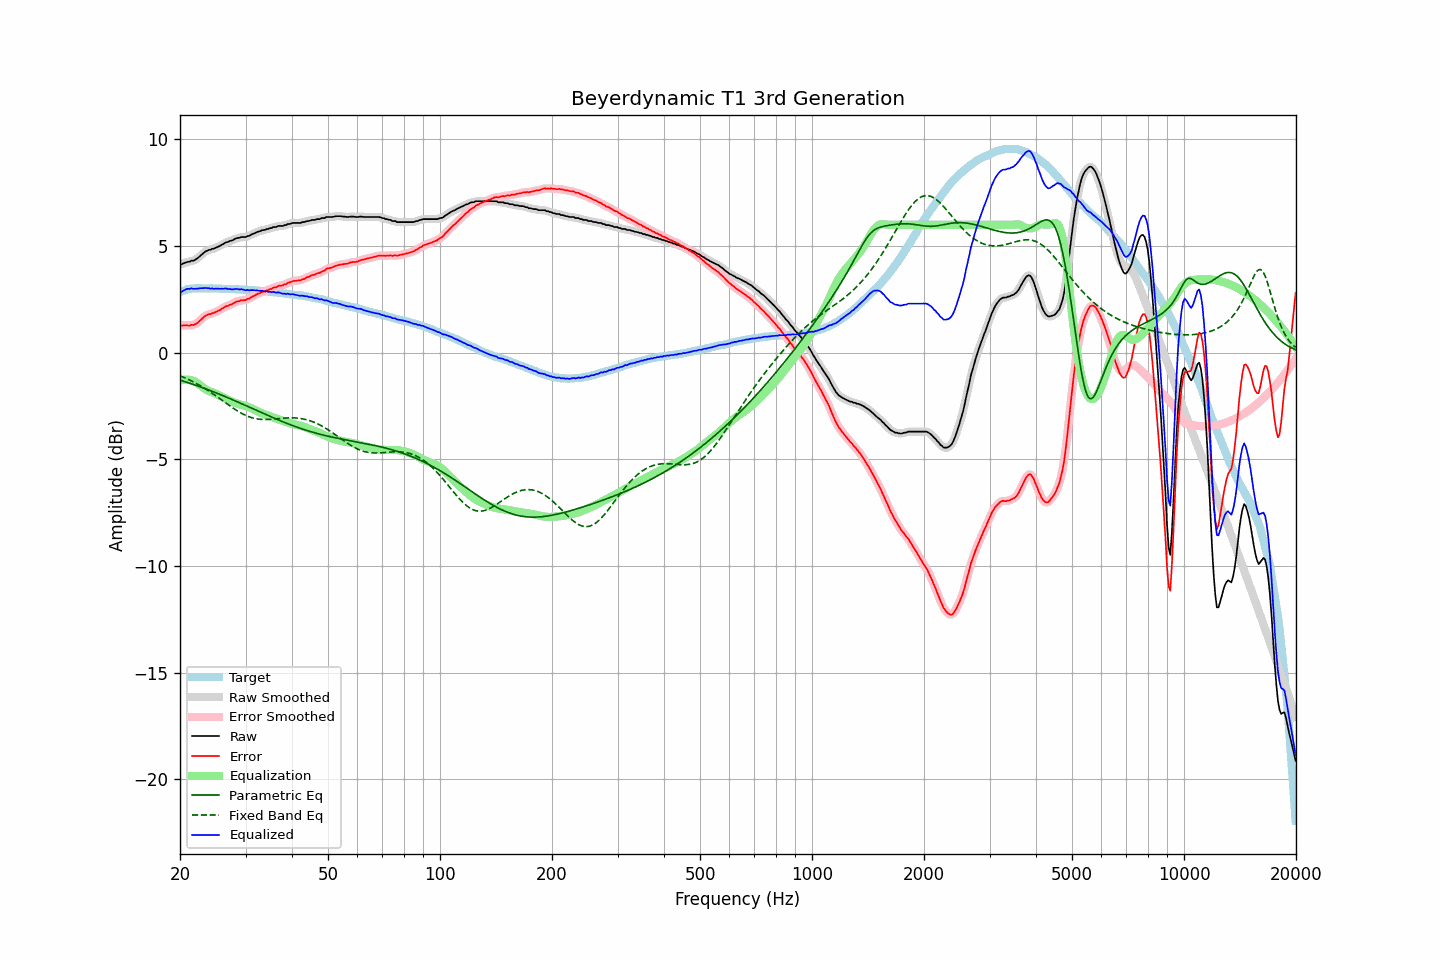

Values plotted in this chart, from the file beside it:
frequency, raw, error, smoothed, error_smoothed, equalization, parametric_eq, fixed_band_eq, equalized_raw, equalized_smoothed, target
20.00, 4.14, 1.30, 4.13, 1.29, -1.31, -1.28, -1.08, 2.83, 2.82, 2.85
20.20, 4.14, 1.27, 4.16, 1.28, -1.29, -1.31, -1.11, 2.85, 2.87, 2.88
20.40, 4.18, 1.28, 4.19, 1.28, -1.27, -1.33, -1.14, 2.91, 2.91, 2.91
20.61, 4.21, 1.29, 4.21, 1.28, -1.26, -1.35, -1.17, 2.95, 2.95, 2.92
20.81, 4.24, 1.29, 4.24, 1.28, -1.26, -1.38, -1.21, 2.98, 2.98, 2.96
21.02, 4.26, 1.28, 4.26, 1.28, -1.26, -1.40, -1.24, 3.00, 3.00, 2.98
21.23, 4.26, 1.27, 4.28, 1.28, -1.27, -1.43, -1.28, 2.99, 3.01, 2.99
21.44, 4.31, 1.31, 4.29, 1.29, -1.29, -1.45, -1.32, 3.02, 3.00, 3.00
21.66, 4.31, 1.30, 4.32, 1.30, -1.31, -1.48, -1.35, 3.00, 3.00, 3.01
21.87, 4.33, 1.32, 4.34, 1.33, -1.34, -1.50, -1.39, 2.99, 3.00, 3.01
22.09, 4.38, 1.36, 4.38, 1.36, -1.38, -1.53, -1.44, 3.00, 3.00, 3.02
22.31, 4.43, 1.41, 4.44, 1.41, -1.43, -1.56, -1.48, 3.00, 3.01, 3.02
22.54, 4.50, 1.48, 4.50, 1.48, -1.49, -1.58, -1.52, 3.01, 3.02, 3.02
22.76, 4.57, 1.55, 4.57, 1.55, -1.55, -1.61, -1.56, 3.03, 3.02, 3.02
22.99, 4.63, 1.62, 4.64, 1.62, -1.61, -1.64, -1.61, 3.03, 3.03, 3.01
23.22, 4.69, 1.68, 4.69, 1.68, -1.66, -1.67, -1.66, 3.03, 3.03, 3.01
23.45, 4.75, 1.74, 4.75, 1.74, -1.71, -1.69, -1.70, 3.04, 3.03, 3.01
23.69, 4.78, 1.77, 4.78, 1.77, -1.76, -1.72, -1.75, 3.02, 3.03, 3.01
23.92, 4.82, 1.81, 4.82, 1.80, -1.80, -1.75, -1.80, 3.03, 3.02, 3.01
24.16, 4.82, 1.80, 4.84, 1.82, -1.83, -1.78, -1.85, 3.00, 3.01, 3.02
24.40, 4.87, 1.85, 4.86, 1.84, -1.85, -1.81, -1.90, 3.02, 3.01, 3.02
24.65, 4.87, 1.86, 4.88, 1.87, -1.88, -1.84, -1.95, 2.99, 3.00, 3.01
24.89, 4.91, 1.91, 4.91, 1.90, -1.91, -1.87, -2.01, 3.00, 3.00, 3.01
25.14, 4.94, 1.94, 4.94, 1.93, -1.94, -1.90, -2.06, 3.00, 3.00, 3.01
25.39, 4.98, 1.98, 4.98, 1.97, -1.98, -1.93, -2.11, 3.00, 3.00, 3.01
25.65, 5.01, 2.01, 5.02, 2.01, -2.02, -1.96, -2.17, 2.99, 3.00, 3.01
25.91, 5.06, 2.07, 5.06, 2.06, -2.06, -1.99, -2.22, 3.00, 3.00, 3.00
26.16, 5.09, 2.10, 5.10, 2.11, -2.10, -2.02, -2.28, 3.00, 3.01, 3.00
26.43, 5.15, 2.16, 5.14, 2.15, -2.14, -2.05, -2.33, 3.02, 3.01, 3.00
26.69, 5.18, 2.19, 5.18, 2.18, -2.17, -2.08, -2.39, 3.01, 3.00, 2.99
26.96, 5.19, 2.20, 5.21, 2.21, -2.21, -2.12, -2.44, 2.98, 3.00, 2.99
27.23, 5.24, 2.25, 5.23, 2.24, -2.25, -2.15, -2.49, 2.99, 2.98, 2.99
27.50, 5.25, 2.26, 5.26, 2.27, -2.28, -2.18, -2.54, 2.97, 2.97, 2.99
27.77, 5.28, 2.30, 5.29, 2.31, -2.32, -2.21, -2.60, 2.97, 2.98, 2.98
28.05, 5.33, 2.35, 5.33, 2.35, -2.35, -2.25, -2.65, 2.99, 2.98, 2.98
28.33, 5.36, 2.39, 5.36, 2.38, -2.37, -2.28, -2.69, 2.99, 2.98, 2.97
28.62, 5.38, 2.41, 5.38, 2.41, -2.40, -2.31, -2.74, 2.98, 2.98, 2.97
28.90, 5.38, 2.41, 5.40, 2.43, -2.42, -2.34, -2.79, 2.96, 2.98, 2.97
29.19, 5.42, 2.47, 5.41, 2.45, -2.44, -2.38, -2.83, 2.98, 2.97, 2.96
29.48, 5.42, 2.46, 5.42, 2.46, -2.46, -2.41, -2.87, 2.96, 2.96, 2.97
29.78, 5.42, 2.47, 5.43, 2.47, -2.48, -2.44, -2.91, 2.95, 2.95, 2.96
30.08, 5.42, 2.47, 5.44, 2.48, -2.50, -2.48, -2.94, 2.92, 2.94, 2.95
30.38, 5.47, 2.53, 5.45, 2.51, -2.52, -2.51, -2.97, 2.95, 2.93, 2.94
30.68, 5.47, 2.53, 5.49, 2.55, -2.55, -2.55, -3.00, 2.92, 2.93, 2.94
30.99, 5.52, 2.59, 5.52, 2.59, -2.59, -2.58, -3.03, 2.94, 2.94, 2.93
31.30, 5.56, 2.63, 5.55, 2.62, -2.62, -2.61, -3.05, 2.94, 2.93, 2.93
31.61, 5.59, 2.66, 5.60, 2.67, -2.66, -2.65, -3.07, 2.93, 2.93, 2.93
31.93, 5.62, 2.70, 5.63, 2.71, -2.70, -2.68, -3.09, 2.92, 2.92, 2.92
32.24, 5.66, 2.76, 5.66, 2.74, -2.74, -2.72, -3.10, 2.92, 2.91, 2.91
32.57, 5.68, 2.78, 5.69, 2.78, -2.78, -2.75, -3.11, 2.91, 2.91, 2.90
32.89, 5.70, 2.80, 5.71, 2.81, -2.81, -2.78, -3.12, 2.90, 2.91, 2.90
33.22, 5.74, 2.85, 5.73, 2.84, -2.84, -2.82, -3.13, 2.91, 2.89, 2.89
33.55, 5.75, 2.86, 5.76, 2.87, -2.87, -2.85, -3.13, 2.89, 2.89, 2.89
33.89, 5.76, 2.88, 5.77, 2.89, -2.89, -2.88, -3.13, 2.87, 2.88, 2.88
34.23, 5.80, 2.93, 5.79, 2.92, -2.92, -2.92, -3.13, 2.88, 2.87, 2.88
34.57, 5.80, 2.94, 5.81, 2.95, -2.95, -2.95, -3.13, 2.85, 2.86, 2.87
34.92, 5.84, 2.99, 5.84, 2.98, -2.98, -2.98, -3.12, 2.86, 2.86, 2.85
35.27, 5.84, 2.99, 5.86, 3.01, -3.01, -3.02, -3.12, 2.84, 2.85, 2.85
35.62, 5.89, 3.05, 5.88, 3.04, -3.04, -3.05, -3.11, 2.86, 2.84, 2.84
35.97, 5.89, 3.07, 5.89, 3.06, -3.06, -3.08, -3.10, 2.83, 2.83, 2.83
... 635 more rows
